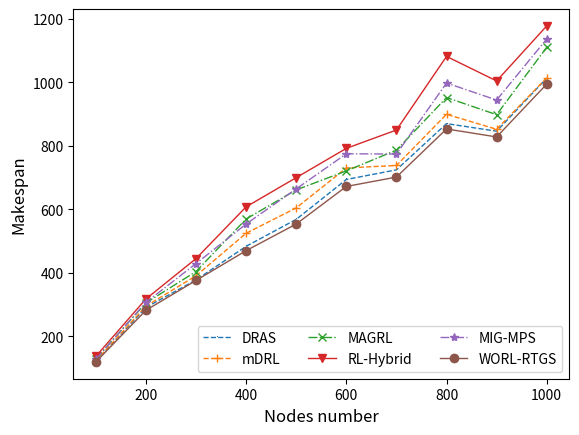

Source code (Python):
#!/usr/bin/env python
# -*- encoding: utf-8 -*-
'''
@File    :   demo50.py

@Modify Time      @Author    @Version    @Desciption
------------      -------    --------    -----------
2022-09-12 8:28   nana      1.0         highest bandwidth is 2000
'''
import matplotlib.pyplot as plt
import numpy as np
import matplotlib
matplotlib.rcParams['pdf.fonttype'] = 42   # 输出 PDF 使用 Type 42 (TrueType)
matplotlib.rcParams['ps.fonttype'] = 42    # 输出 PS 使用 Type 42

WORL_RTGS = {
    0: 119.77, 1: 282.41, 2: 376.36, 3: 470.25, 4: 554.09, 5: 672.46, 6: 701.92,
    7: 853.53, 8: 828.34, 9: 994.92
}
DRAS = {
    0: 120.44, 1: 291.3, 2: 378.06, 3: 483.9, 4: 568.77, 5: 694.38, 6: 724.75,
    7: 870.42, 8: 846.38, 9: 1013.61
}

mDRL = {
    0: 123.01, 1: 295.4, 2: 391.13, 3: 524.98, 4: 604.85, 5: 730.77, 6: 738.48,
    7: 899.81, 8: 852.45, 9: 1014.69
}

MAGRL = {
    0: 130.21, 1: 305.64, 2: 404.5, 3: 569.99, 4: 661.64, 5: 721.39, 6: 786.89,
    7: 952.46, 8: 898.45, 9: 1110.79
}

MIGMPS = {
    0: 127.83, 1: 307.41, 2: 429.46, 3: 554.11, 4: 664.79, 5: 775.37, 6: 774.38,
    7: 998.19, 8: 944.55, 9: 1136.92
}

RL_Hybrid = {
    0: 137.21, 1: 318.06, 2: 445.26, 3: 608.28, 4: 700.18, 5: 792.42, 6: 850.16,
    7: 1082.02, 8: 1004.71, 9: 1178.04
}


dras = list(DRAS.values())
mdrl = list(mDRL.values())
magrl = list(MAGRL.values())
rl_hybrid = list(RL_Hybrid.values())
migmps = list(MIGMPS.values())
worl_rtgs = list(WORL_RTGS.values())

x = [100, 200, 300, 400, 500, 600, 700, 800, 900, 1000]


plt.plot(x, dras, linestyle="--", marker=",", linewidth='1', label="DRAS")
plt.plot(x, mdrl, linestyle="--", marker="+", linewidth='1', label="mDRL")
plt.plot(x, magrl, linestyle="-.", marker="x", linewidth='1', label="MAGRL")
plt.plot(x, rl_hybrid, linestyle="-", marker="v", linewidth='1', label="RL-Hybrid")
plt.plot(x, migmps, linestyle="-.", marker="*", linewidth='1', label="MIG-MPS")
plt.plot(x, worl_rtgs, linestyle="-", marker="o", linewidth='1', label="WORL-RTGS")


plt.xlabel('Nodes number', fontsize=12)
plt.ylabel('Makespan', fontsize=12)

plt.legend(ncol=3, fontsize=10)
plt.show()
